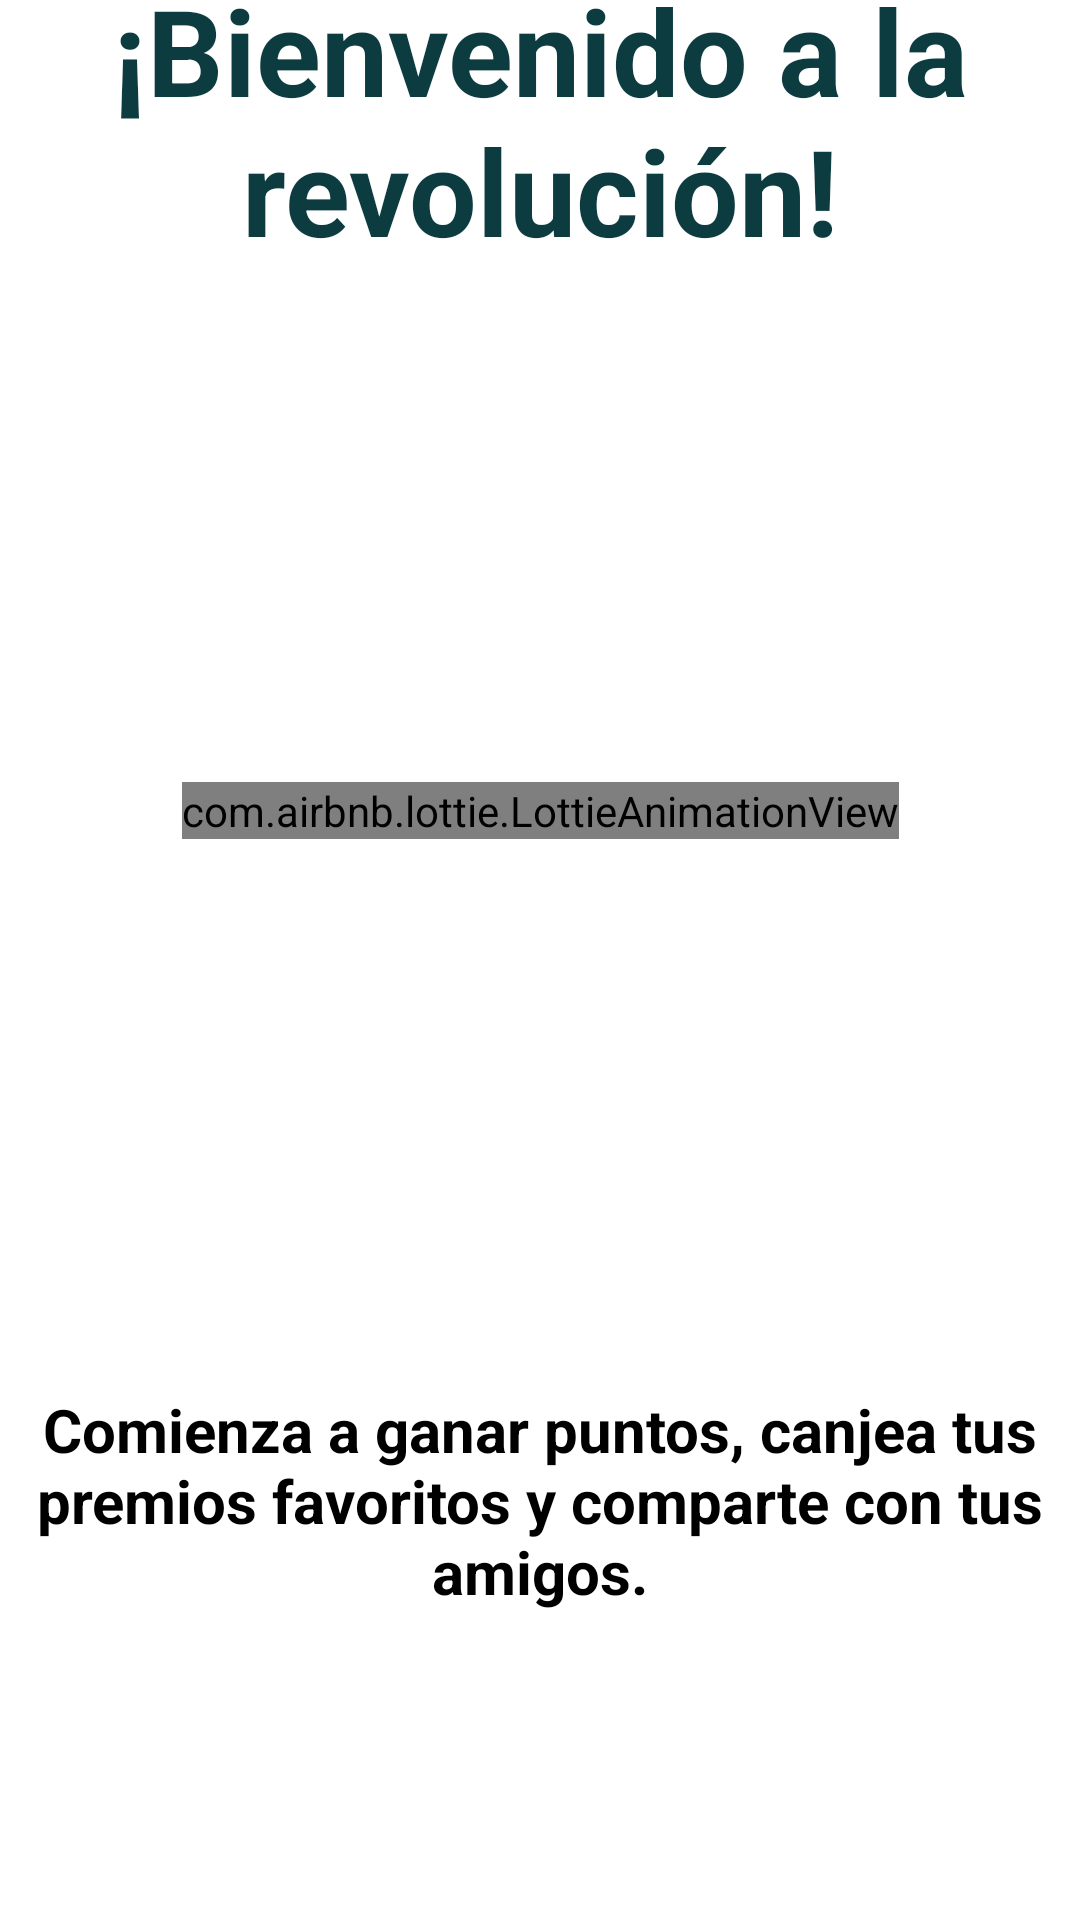

This screen was rendered from an Android layout file. Write that file and the resources it references.
<!-- AndroidManifest.xml: application theme Theme.NatureTrustBank -->
<!-- res/layout/fragment_home.xml -->
<?xml version="1.0" encoding="utf-8"?>
<androidx.constraintlayout.widget.ConstraintLayout xmlns:android="http://schemas.android.com/apk/res/android"
    xmlns:app="http://schemas.android.com/apk/res-auto"
    xmlns:tools="http://schemas.android.com/tools"
    android:layout_width="match_parent"
    android:layout_height="match_parent"
    tools:context=".ui.home.HomeFragment">
    <TextView
        android:id="@+id/text1"
        android:layout_width="wrap_content"
        android:layout_height="wrap_content"
        android:text="¡Bienvenido a la revolución!"
        android:textSize="40dp"
        android:textStyle="bold"
        android:textColor="@color/swamp"
        android:translationY="-280dp"
        android:textAlignment="center"
        app:layout_constraintBottom_toBottomOf="parent"
        app:layout_constraintEnd_toEndOf="parent"
        app:layout_constraintStart_toStartOf="parent"
        app:layout_constraintTop_toTopOf="parent"/>

    <com.airbnb.lottie.LottieAnimationView
        android:layout_width="wrap_content"
        android:layout_height="wrap_content"
        android:translationY="-50dp"
        app:lottie_rawRes="@raw/animate_recycling"
        app:lottie_autoPlay="true"
        app:lottie_loop="true"
        app:layout_constraintBottom_toBottomOf="parent"
        app:layout_constraintEnd_toEndOf="parent"
        app:layout_constraintStart_toStartOf="parent"
        app:layout_constraintTop_toTopOf="parent"/>

    <TextView
        android:id="@+id/text2"
        android:layout_width="wrap_content"
        android:layout_height="wrap_content"
        android:text="Comienza a ganar puntos, canjea tus premios favoritos y comparte con tus amigos."
        android:textSize="20dp"
        android:textStyle="bold"
        android:textColor="@color/black"
        android:translationY="180dp"
        android:textAlignment="center"
        app:layout_constraintBottom_toBottomOf="parent"
        app:layout_constraintEnd_toEndOf="parent"
        app:layout_constraintStart_toStartOf="parent"
        app:layout_constraintTop_toTopOf="parent"/>

</androidx.constraintlayout.widget.ConstraintLayout>
<!-- resources referenced by this layout -->
<resources>
  <color name="black">#FF000000</color>
  <color name="swamp">#0C3B40</color>
  <style name="Theme.NatureTrustBank" parent="Theme.MaterialComponents.DayNight.DarkActionBar">
          
          <item name="colorPrimary">@color/lightgreen</item>
          <item name="colorPrimaryVariant">@color/lightgreen</item>
          <item name="colorOnPrimary">@color/white</item>
          
          <item name="colorSecondary">@color/teal_200</item>
          <item name="colorSecondaryVariant">@color/teal_700</item>
          <item name="colorOnSecondary">@color/black</item>
          
          <item name="android:statusBarColor">?attr/colorPrimaryVariant</item>
          
      </style>
  <color name="lightgreen">#78BF45</color>
  <color name="white">#FFFFFFFF</color>
  <color name="teal_200">#FF03DAC5</color>
  <color name="teal_700">#FF018786</color>
</resources>
